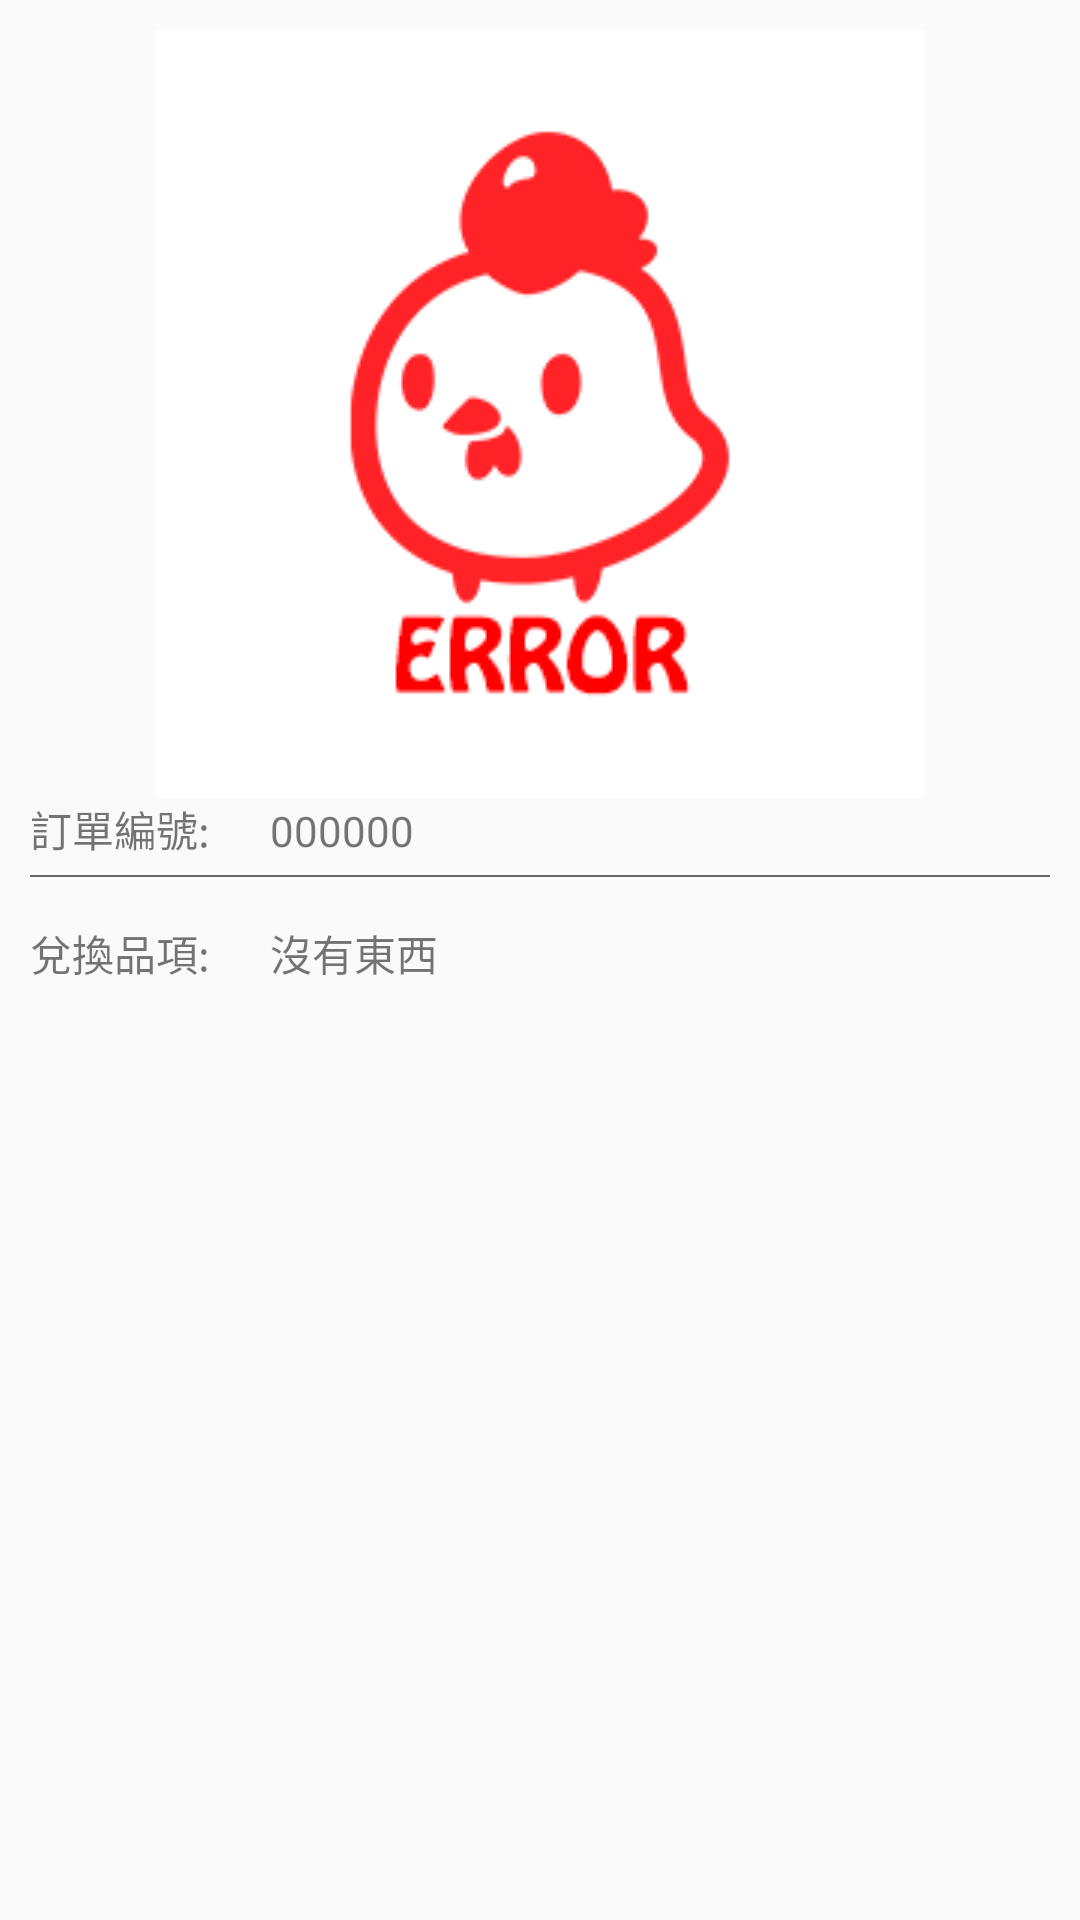

Layout XML and referenced resources for this Android screen:
<!-- AndroidManifest.xml: application theme AppTheme -->
<!-- res/layout/alert_single_exchange.xml -->
<?xml version="1.0" encoding="utf-8"?>
<LinearLayout
    xmlns:android="http://schemas.android.com/apk/res/android"
    xmlns:app="http://schemas.android.com/apk/res-auto"
    android:layout_width="match_parent"
    android:layout_height="wrap_content"
    android:orientation="vertical"
    android:padding="10dp"
    >


    <ImageView
        android:id="@+id/errorNd"
        android:layout_width="match_parent"
        android:layout_height="wrap_content"
        app:srcCompat="@drawable/wz_error" />

    <LinearLayout
        android:id="@+id/successNd"
        android:layout_width="match_parent"
        android:layout_height="match_parent"
        android:orientation="vertical">

        <LinearLayout
            android:layout_width="match_parent"
            android:layout_height="wrap_content"
            android:orientation="horizontal"
            android:paddingBottom="5dp">

            <TextView
                android:layout_width="wrap_content"
                android:layout_height="wrap_content"
                android:layout_weight="0"
                android:text="訂單編號:" />

            <TextView
                android:id="@+id/converId"
                android:layout_width="wrap_content"
                android:layout_height="wrap_content"
                android:layout_weight="1"
                android:paddingLeft="20dp"
                android:text="000000" />

            <TextView
                android:layout_width="wrap_content"
                android:layout_height="wrap_content"
                android:layout_weight="1"
                android:text="Space"
                android:visibility="invisible" />


        </LinearLayout>

        <View
            android:layout_width="match_parent"
            android:layout_height="0.5dip"
            android:background="#686868" />

        <LinearLayout
            android:layout_width="match_parent"
            android:layout_height="match_parent"
            android:layout_weight="1"
            android:orientation="horizontal"
            android:paddingBottom="15dp">

            <TextView
                android:layout_width="wrap_content"
                android:layout_height="wrap_content"
                android:layout_weight="1"
                android:text="Space"
                android:visibility="invisible" />

            <TextView
                android:id="@+id/convertTime"
                android:layout_width="wrap_content"
                android:layout_height="wrap_content"
                android:layout_weight="0"
                android:text="2019/6/14 10:20"
                android:textSize="12sp" />

        </LinearLayout>

        <LinearLayout
            android:layout_width="match_parent"
            android:layout_height="match_parent"
            android:layout_weight="0"
            android:orientation="horizontal"
            android:paddingTop="15dp"
            android:paddingBottom="5dp">

            <TextView
                android:layout_width="wrap_content"
                android:layout_height="wrap_content"
                android:layout_weight="0"
                android:text="兌換品項:" />

            <TextView
                android:id="@+id/convertName"
                android:layout_width="wrap_content"
                android:layout_height="wrap_content"
                android:layout_weight="1"
                android:paddingLeft="20dp"
                android:text="沒有東西" />

            <TextView
                android:layout_width="wrap_content"
                android:layout_height="wrap_content"
                android:layout_weight="1"
                android:text="Space"
                android:visibility="invisible" />


        </LinearLayout>

        <LinearLayout
            android:layout_width="match_parent"
            android:layout_height="match_parent"
            android:layout_weight="1"
            android:orientation="horizontal"
            android:paddingBottom="5dp">

            <TextView
                android:layout_width="wrap_content"
                android:layout_height="wrap_content"
                android:layout_weight="1"
                android:text="Space"
                android:visibility="invisible" />

            <TextView
                android:layout_width="wrap_content"
                android:layout_height="wrap_content"
                android:layout_weight="0"
                android:text="兌換人:" />

            <TextView
                android:id="@+id/convertSource"
                android:layout_width="wrap_content"
                android:layout_height="wrap_content"
                android:layout_weight="0"
                android:paddingLeft="20dp"
                android:text="沒有人" />
        </LinearLayout>
    </LinearLayout>


</LinearLayout>
<!-- resources referenced by this layout -->
<resources>
  <!-- drawable wz_error: png bitmap (drawable, 12219 bytes) -->
  <style name="AppTheme" parent="Theme.AppCompat.Light.DarkActionBar">
          
          <item name="colorPrimary">@color/colorPrimary</item>
          <item name="colorPrimaryDark">@color/colorPrimaryDark</item>
          <item name="colorAccent">@color/colorAccent</item>
      </style>
  <color name="colorPrimary">#3F51B5</color>
  <color name="colorPrimaryDark">#303F9F</color>
  <color name="colorAccent">#ffd1e1</color>
</resources>
